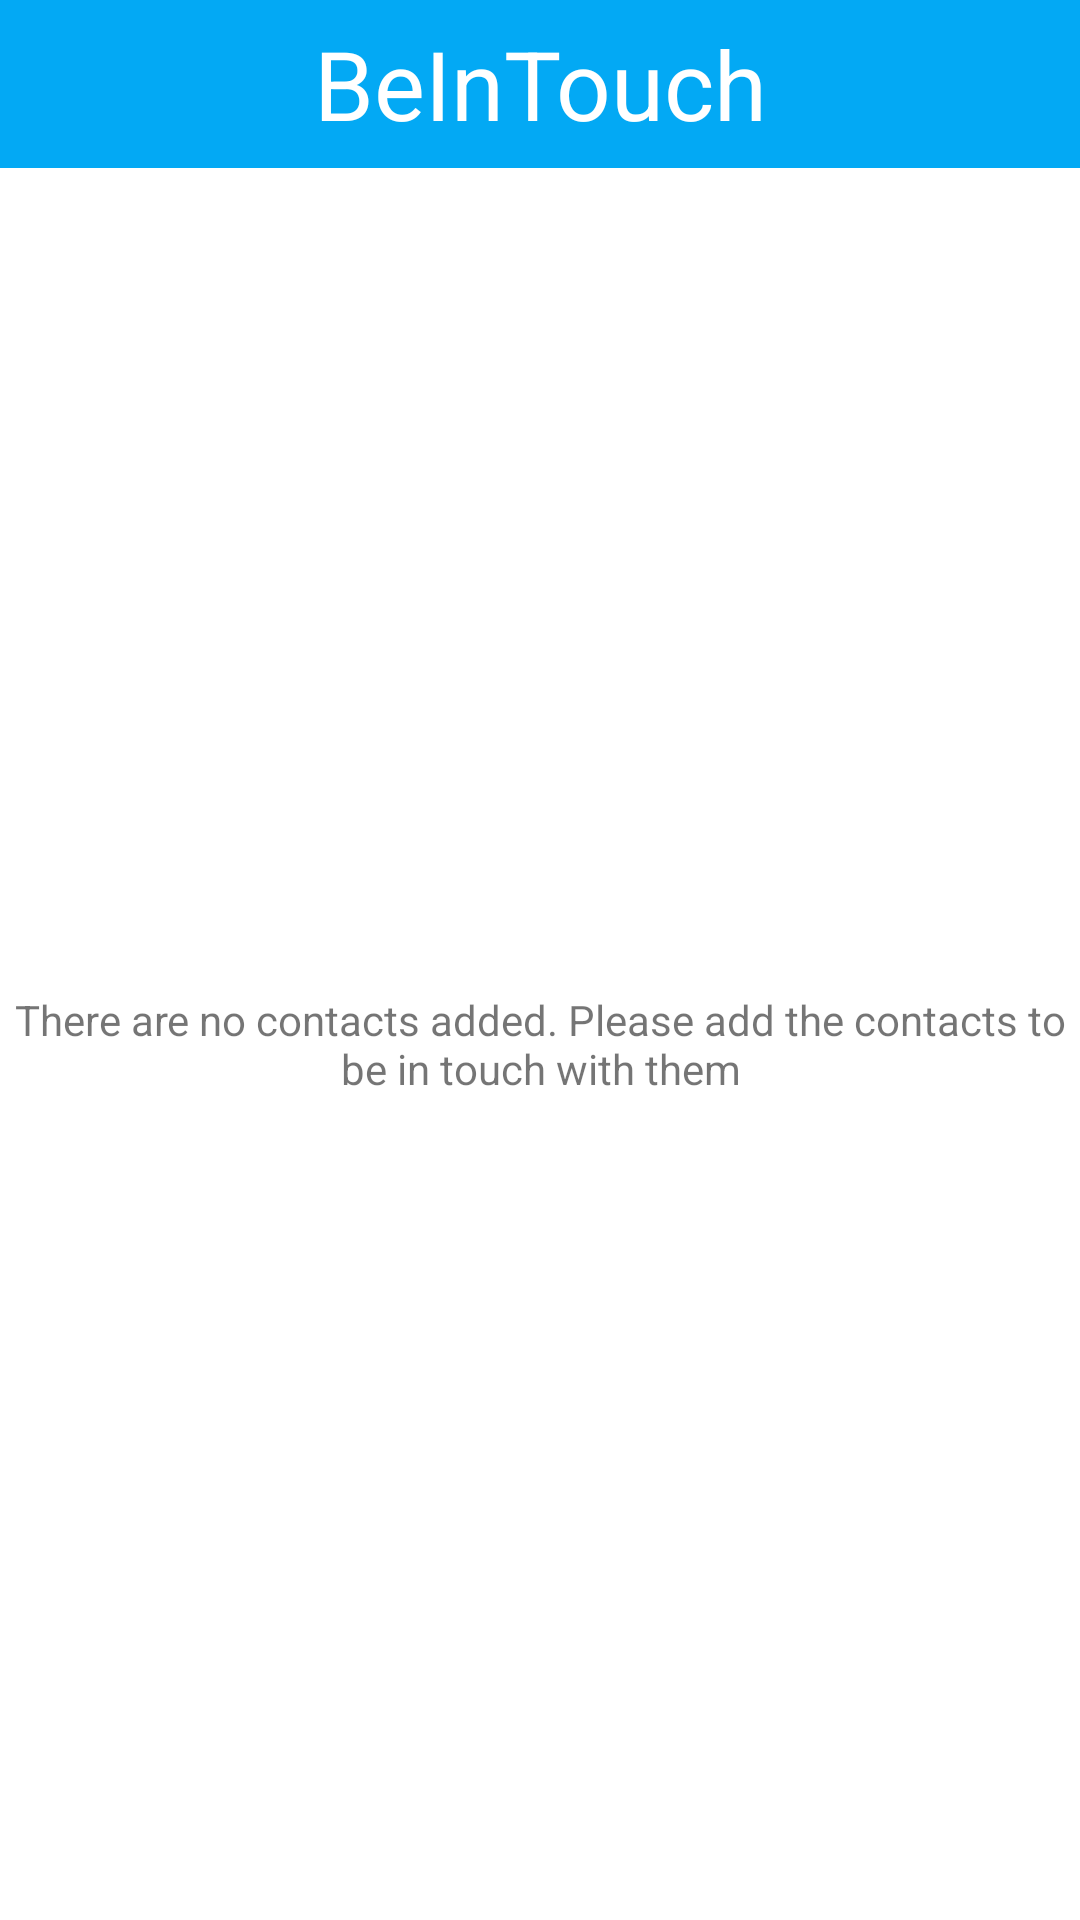

Produce the Android XML layout that renders to this screen, including the resource entries it uses.
<!-- AndroidManifest.xml: application theme AppTheme -->
<!-- res/layout/be_in_touch_widget.xml -->
<?xml version="1.0" encoding="utf-8"?>
<LinearLayout xmlns:android="http://schemas.android.com/apk/res/android"
    xmlns:tools="http://schemas.android.com/tools"
    android:layout_width="match_parent"
    android:layout_height="match_parent"
    android:orientation="vertical"
    android:background="@android:color/white">

    <FrameLayout
        android:id="@+id/widget_title"
        android:layout_width="match_parent"
        android:layout_height="@dimen/abc_action_bar_default_height_material"
        android:background="@color/primary_blue">

        <TextView
            android:layout_width="match_parent"
            android:layout_height="match_parent"
            android:gravity="center"
            android:text="@string/app_name"
            android:textAppearance="?android:textAppearanceLarge"
            android:textColor="@android:color/white"
            android:textSize="32sp" />
    </FrameLayout>

    <FrameLayout
        android:layout_width="match_parent"
        android:layout_height="match_parent">
        <ListView
            android:id="@+id/widget_list"
            android:layout_width="match_parent"
            android:layout_height="match_parent"
            tools:listitem="@layout/contacts_list_item">
        </ListView>
        <TextView
            android:id="@+id/widget_emptyview"
            android:layout_width="match_parent"
            android:layout_height="match_parent"
            android:gravity="center"
            android:text="@string/contactsentryemptyview"/>
    </FrameLayout>
</LinearLayout>
<!-- res/layout/contacts_list_item.xml (included above) -->
<?xml version="1.0" encoding="utf-8"?>
<android.support.constraint.ConstraintLayout
    xmlns:android="http://schemas.android.com/apk/res/android"
    xmlns:app="http://schemas.android.com/apk/res-auto"
    android:id="@+id/contacts_entry_list"
    xmlns:tools="http://schemas.android.com/tools"
    android:layout_width="match_parent"
    android:layout_height="wrap_content">

    <de.hdodenhof.circleimageview.CircleImageView
        android:id="@+id/contactavatar"
        android:layout_width="@dimen/w_h_forthy_dp"
        android:layout_height="@dimen/w_h_forthy_dp"
        android:contentDescription="@string/contact_photo_thumbnail"
        android:layout_marginStart="@dimen/margin_sixteen_dp"
        app:layout_constraintStart_toStartOf="parent"
        app:layout_constraintBottom_toBottomOf="parent"
        android:layout_marginBottom="@dimen/margin_eight_dp"
        app:layout_constraintTop_toTopOf="parent"
        android:layout_marginTop="@dimen/margin_eight_dp"
        app:layout_constraintVertical_bias="0.0" />

    <TextView
        android:id="@+id/contactname"
        android:layout_width="0dp"
        android:layout_height="wrap_content"
        app:layout_constraintStart_toEndOf="@+id/contactavatar"
        android:layout_marginStart="@dimen/margin_sixteen_dp"
        android:layout_marginEnd="@dimen/margin_eight_dp"
        tools:text="Google"
        android:textStyle="bold"
        android:textAlignment="viewStart"
        app:layout_constraintEnd_toEndOf="parent"
        app:layout_constraintTop_toTopOf="parent"
        android:layout_marginTop="@dimen/margin_eight_dp"
        app:layout_constraintHorizontal_bias="0.0" />
    
    <TextView
        android:id="@+id/contactlastinteraction"
        android:layout_width="0dp"
        android:layout_height="wrap_content"
        app:layout_constraintStart_toEndOf="@+id/contactavatar"
        android:layout_marginStart="@dimen/margin_sixteen_dp"
        android:layout_marginTop="@dimen/margin_six_dp"
        android:textAlignment="viewStart"
        tools:text="last interacted always"
        app:layout_constraintEnd_toEndOf="parent"
        app:layout_constraintTop_toBottomOf="@+id/contactname"
        app:layout_constraintHorizontal_bias="0.0"
        android:layout_marginEnd="@dimen/margin_eight_dp" />

</android.support.constraint.ConstraintLayout>
<!-- resources referenced by this layout -->
<resources>
  <color name="primary_blue">#03A9F4</color>
  <dimen name="margin_eight_dp">8dp</dimen>
  <dimen name="margin_six_dp">6dp</dimen>
  <dimen name="margin_sixteen_dp">16dp</dimen>
  <dimen name="w_h_forthy_dp">40dp</dimen>
  <string name="app_name">BeInTouch</string>
  <string name="contactsentryemptyview">There are no contacts added. Please add the contacts to be in touch with them</string>
  <style name="AppTheme" parent="Theme.AppCompat.Light.NoActionBar">
          
          <item name="colorPrimary">@color/primary_blue</item>
          <item name="colorPrimaryDark">@color/primary_dark_blue</item>
          <item name="colorAccent">@color/accent_pink</item>
      </style>
  <color name="primary_dark_blue">#0288D1</color>
  <color name="accent_pink">#FF4081</color>
</resources>
